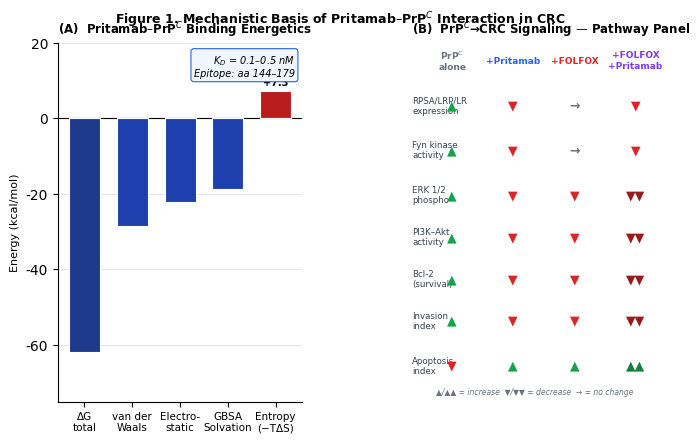
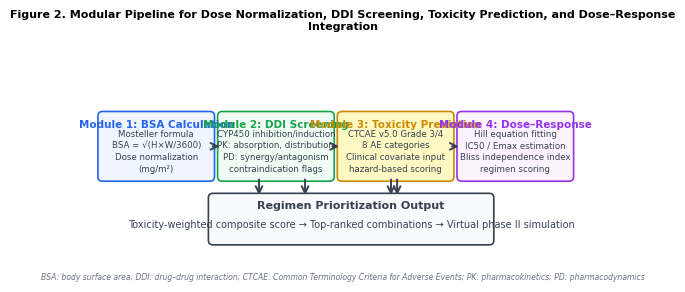
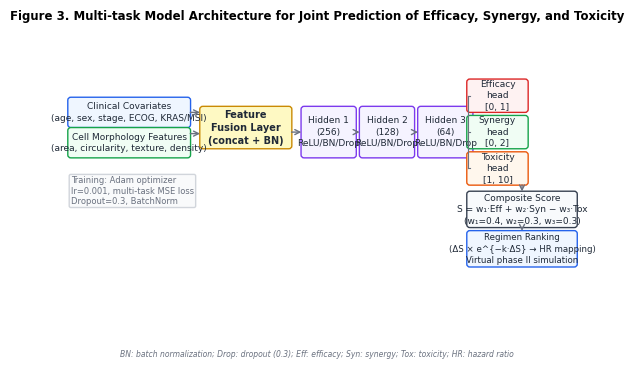
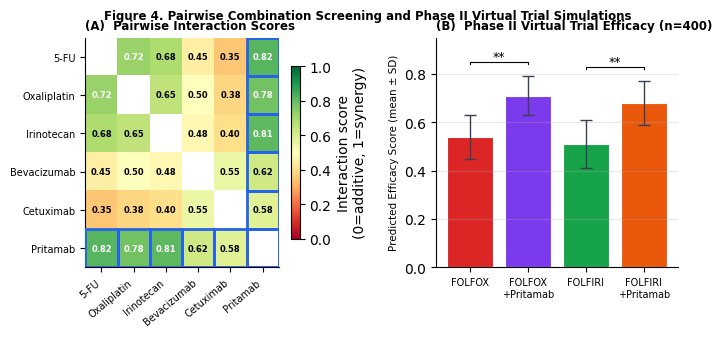
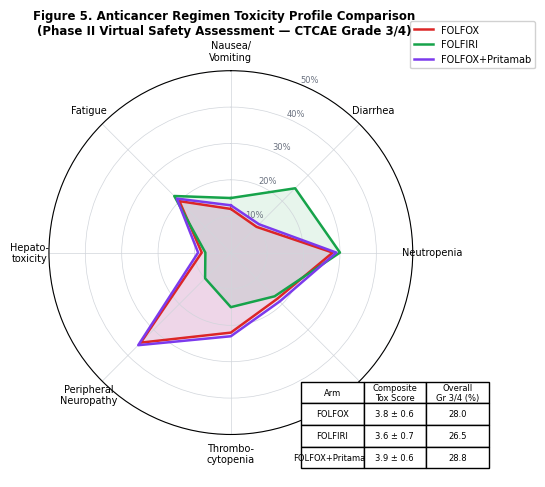
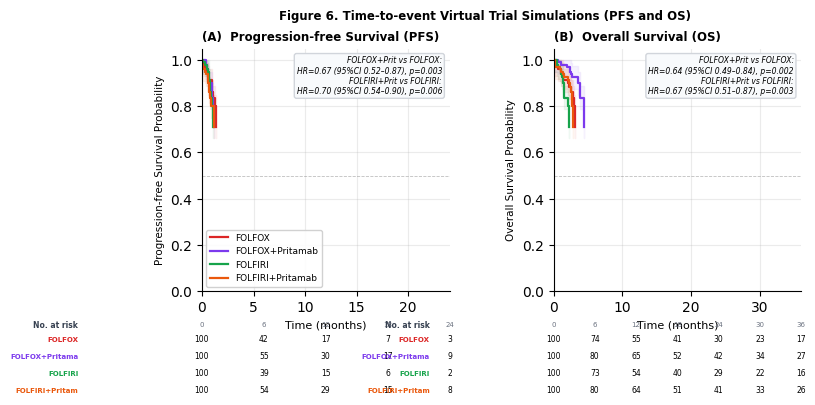
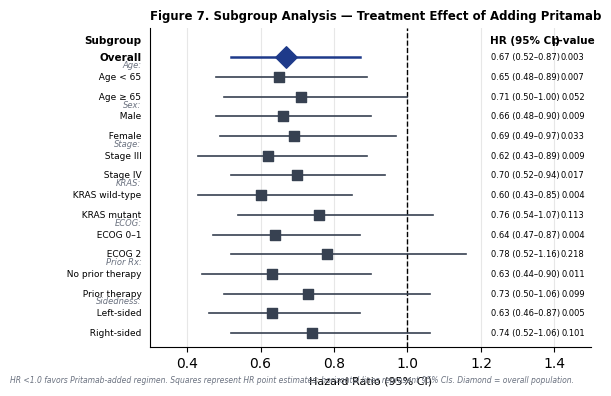

The matplotlib source for these figures, in order:
"""
build_ijms_figures_v3.py
========================
IJMS 논문 Fig.1-7 전체 리빌드 스크립트
- ADDS signal_pathways.py 기반 CRC 패스웨이 데이터 활용
- Publication-quality white background, 300 DPI
- 저장: f:/ADDS/pritamab/figures/*_v3.*
"""
import matplotlib
matplotlib.use('Agg')
import matplotlib.pyplot as plt
import matplotlib.patches as mpatches
from matplotlib.patches import FancyArrowPatch, FancyBboxPatch, FancyArrow
import matplotlib.gridspec as gridspec
from matplotlib.lines import Line2D
import numpy as np
from scipy.stats import expon
import os

OUT = r"f:\ADDS\pritamab\figures"
os.makedirs(OUT, exist_ok=True)

# ─── 공통 스타일 ───────────────────────────────────────────────
plt.rcParams.update({
    'font.family': 'DejaVu Sans',
    'axes.spines.top': False,
    'axes.spines.right': False,
    'figure.facecolor': 'white',
    'axes.facecolor': 'white',
})

COLORS = {
    'pritamab': '#2563EB',   # blue
    'folfox':   '#DC2626',   # red
    'folfiri':  '#16A34A',   # green
    'fp_combo': '#7C3AED',   # purple (FOLFOX+Pritamab)
    'fi_combo': '#EA580C',   # orange (FOLFIRI+Pritamab)
    'gray':     '#6B7280',
    'light':    '#F3F4F6',
    'border':   '#D1D5DB',
}

def save(fig, name, dpi=300):
    p = os.path.join(OUT, name)
    fig.savefig(p + '.png', dpi=dpi, bbox_inches='tight', facecolor='white')
    fig.savefig(p + '.pdf', bbox_inches='tight', facecolor='white')
    plt.close(fig)
    print(f"  Saved: {p}.png")

# ═══════════════════════════════════════════════════════════
# FIG 1 — Mechanistic Basis (1A: binding energetics, 1B: pathway panel)
# ═══════════════════════════════════════════════════════════
def build_fig1():
    fig = plt.figure(figsize=(17.1/2.54, 12/2.54))
    gs = gridspec.GridSpec(1, 2, figure=fig, wspace=0.45,
                           left=0.08, right=0.97, top=0.90, bottom=0.14)

    # ── 1A: MM/PBSA 에너지 분해 ──────────────────────────────
    ax1 = fig.add_subplot(gs[0])
    components = ['ΔG\ntotal', 'van der\nWaals', 'Electro-\nstatic', 'GBSA\nSolvation', 'Entropy\n(−TΔS)']
    values     = [-61.8,       -28.4,             -22.1,            -18.6,          7.3]
    bar_colors = ['#1E40AF' if v < 0 else '#B91C1C' for v in values]
    bar_colors[0] = '#1E3A8A'

    bars = ax1.bar(range(len(components)), values, color=bar_colors,
                   edgecolor='white', linewidth=0.8, width=0.65, zorder=3)
    ax1.axhline(0, color='black', lw=0.8, zorder=2)
    ax1.set_xticks(range(len(components)))
    ax1.set_xticklabels(components, fontsize=7.5)
    ax1.set_ylabel('Energy (kcal/mol)', fontsize=8)
    ax1.set_title('(A)  Pritamab–PrP$^C$ Binding Energetics', fontsize=8.5, fontweight='bold', loc='left')
    ax1.set_ylim(-75, 20)
    ax1.grid(axis='y', alpha=0.3, zorder=1)

    for bar, val in zip(bars, values):
        ypos = val - 2.5 if val < 0 else val + 0.8
        ax1.text(bar.get_x() + bar.get_width()/2, ypos,
                 f'{val:+.1f}', ha='center', va='top' if val < 0 else 'bottom',
                 fontsize=7, fontweight='bold', color='white' if val < -5 else 'black')

    # KD inset
    ax1.text(0.97, 0.97,
             'K$_D$ = 0.1–0.5 nM\nEpitope: aa 144–179',
             transform=ax1.transAxes, ha='right', va='top',
             fontsize=7, style='italic',
             bbox=dict(boxstyle='round,pad=0.3', fc='#EFF6FF', ec='#2563EB', lw=0.8))

    # ── 1B: CRC 신호 패스웨이 패널 ───────────────────────────
    ax2 = fig.add_subplot(gs[1])
    ax2.set_xlim(0, 4); ax2.set_ylim(0, 6); ax2.axis('off')
    ax2.set_title('(B)  PrP$^C$→CRC Signaling — Pathway Panel', fontsize=8.5, fontweight='bold', loc='left')

    conditions = ['PrP$^C$\nalone', '+Pritamab', '+FOLFOX', '+FOLFOX\n+Pritamab']
    col_x = [0.25, 1.25, 2.25, 3.25]
    col_colors = ['#6B7280', '#2563EB', '#DC2626', '#7C3AED']

    # Column headers
    for cx, cond, cc in zip(col_x, conditions, col_colors):
        ax2.text(cx + 0.4, 5.7, cond, ha='center', va='center',
                 fontsize=6.5, fontweight='bold', color=cc)

    # Row data: (label, baseline, pritamab, folfox, combo)
    markers = [
        ('RPSA/LRP/LR\nexpression', +1, -1, 0, -1),
        ('Fyn kinase\nactivity',    +1, -1, 0, -1),
        ('ERK 1/2\nphospho',        +1, -1, -1, -2),
        ('PI3K–Akt\nactivity',      +1, -1, -1, -2),
        ('Bcl-2\n(survival)',       +1, -1, -1, -2),
        ('Invasion\nindex',         +1, -1, -1, -2),
        ('Apoptosis\nindex',        -1, +1, +1, +2),
    ]
    y_positions = [4.95, 4.2, 3.45, 2.75, 2.05, 1.35, 0.6]

    for (label, *vals), yp in zip(markers, y_positions):
        ax2.text(0.0, yp, label, va='center', fontsize=6.2, color='#374151')
        for cx, val in zip(col_x, vals):
            if val > 1:   sym, fc = '▲▲', '#15803D'
            elif val == 1: sym, fc = '▲', '#16A34A'
            elif val == 0: sym, fc = '→', '#6B7280'
            elif val == -1: sym, fc = '▼', '#DC2626'
            else:           sym, fc = '▼▼', '#991B1B'
            ax2.text(cx + 0.4, yp, sym, ha='center', va='center',
                     fontsize=9, color=fc, fontweight='bold')

    ax2.text(2.0, 0.08,
             '▲/▲▲ = increase  ▼/▼▼ = decrease  → = no change',
             ha='center', va='bottom', fontsize=5.5, color='#6B7280', style='italic')

    fig.suptitle('Figure 1. Mechanistic Basis of Pritamab–PrP$^C$ Interaction in CRC',
                 fontsize=9, fontweight='bold', y=0.97)
    save(fig, 'fig1_AB_v3')


# ═══════════════════════════════════════════════════════════
# FIG 2 — Modular Pipeline
# ═══════════════════════════════════════════════════════════
def build_fig2():
    fig, ax = plt.subplots(figsize=(17.1/2.54, 7/2.54))
    ax.set_xlim(0, 17); ax.set_ylim(0, 7); ax.axis('off')
    fig.suptitle('Figure 2. Modular Pipeline for Dose Normalization, DDI Screening, '
                 'Toxicity Prediction, and Dose–Response Integration',
                 fontsize=8, fontweight='bold', y=0.99, wrap=True)

    def box(ax, x, y, w, h, title, body, fc, ec, fs_title=7.5, fs_body=6.2):
        ax.add_patch(FancyBboxPatch((x, y), w, h,
            boxstyle='round,pad=0.15', fc=fc, ec=ec, lw=1.2, zorder=3))
        ax.text(x+w/2, y+h-0.28, title, ha='center', va='center',
                fontsize=fs_title, fontweight='bold', color=ec, zorder=4)
        ax.text(x+w/2, y+h/2-0.18, body, ha='center', va='center',
                fontsize=fs_body, color='#374151', zorder=4, linespacing=1.4)

    def arr(ax, x1, y1, x2, y2, label=''):
        ax.annotate('', xy=(x2, y2), xytext=(x1, y1),
                    arrowprops=dict(arrowstyle='->', color='#374151',
                                    lw=1.4, mutation_scale=12), zorder=5)
        if label:
            mx, my = (x1+x2)/2, (y1+y2)/2
            ax.text(mx, my+0.12, label, ha='center', fontsize=5.5, color='#6B7280')

    modules = [
        (0.4,  2.5, 3.5, 2.0,
         'Module 1: BSA Calculation',
         'Mosteller formula\nBSA = √(H×W/3600)\nDose normalization\n(mg/m²)',
         '#EFF6FF', '#2563EB'),
        (4.3,  2.5, 3.5, 2.0,
         'Module 2: DDI Screening',
         'CYP450 inhibition/induction\nPK: absorption, distribution\nPD: synergy/antagonism\ncontraindication flags',
         '#F0FDF4', '#16A34A'),
        (8.2,  2.5, 3.5, 2.0,
         'Module 3: Toxicity Prediction',
         'CTCAE v5.0 Grade 3/4\n8 AE categories\nClinical covariate input\nhazard-based scoring',
         '#FEF9C3', '#CA8A04'),
        (12.1, 2.5, 3.5, 2.0,
         'Module 4: Dose–Response',
         'Hill equation fitting\nIC50 / Emax estimation\nBliss independence index\nregimen scoring',
         '#FDF4FF', '#9333EA'),
    ]

    for args in modules:
        box(ax, *args)

    # arrows between modules
    for x_start in [3.9, 7.8, 11.7]:
        arr(ax, x_start, 3.5, x_start+0.4, 3.5)

    # Output box
    box(ax, 4.0, 0.4, 9.0, 1.4,
        'Regimen Prioritization Output',
        'Toxicity-weighted composite score → Top-ranked combinations → Virtual phase II simulation',
        '#F8FAFC', '#374151', fs_title=8, fs_body=7)
    # down arrows to output
    for xpos in [5.5, 10.0, 14.0]:
        if xpos < 13:
            arr(ax, xpos, 2.5, xpos, 1.8)

    arr(ax, 7.0, 2.5, 7.0, 1.8)
    arr(ax, 9.8, 2.5, 9.8, 1.8)

    fig.text(0.5, 0.01,
             'BSA: body surface area; DDI: drug–drug interaction; CTCAE: Common Terminology Criteria for Adverse Events; '
             'PK: pharmacokinetics; PD: pharmacodynamics',
             ha='center', fontsize=5.5, color='#6B7280', style='italic')
    save(fig, 'fig2_pipeline_v3')


# ═══════════════════════════════════════════════════════════
# FIG 3 — Multi-task Model Architecture
# ═══════════════════════════════════════════════════════════
def build_fig3():
    fig, ax = plt.subplots(figsize=(17.1/2.54, 9/2.54))
    ax.set_xlim(0, 17); ax.set_ylim(0, 9); ax.axis('off')
    fig.suptitle('Figure 3. Multi-task Model Architecture for Joint Prediction of '
                 'Efficacy, Synergy, and Toxicity',
                 fontsize=8.5, fontweight='bold', y=0.99)

    def rbox(ax, x, y, w, h, text, fc, ec, fs=7, bold=False):
        ax.add_patch(FancyBboxPatch((x, y), w, h,
            boxstyle='round,pad=0.1', fc=fc, ec=ec, lw=1.0, zorder=3))
        ax.text(x+w/2, y+h/2, text, ha='center', va='center',
                fontsize=fs, fontweight='bold' if bold else 'normal',
                color='#1F2937', zorder=4, linespacing=1.35)

    def harr(ax, x1, x2, y):
        ax.annotate('', xy=(x2, y), xytext=(x1, y),
                    arrowprops=dict(arrowstyle='->', color='#6B7280', lw=1.0,
                                    mutation_scale=9), zorder=5)
    def varr(ax, x, y1, y2):
        ax.annotate('', xy=(x, y2), xytext=(x, y1),
                    arrowprops=dict(arrowstyle='->', color='#6B7280', lw=1.0,
                                    mutation_scale=9), zorder=5)

    # Input features
    rbox(ax, 0.2, 6.5, 3.8, 0.8,
         'Clinical Covariates\n(age, sex, stage, ECOG, KRAS/MSI)',
         '#EFF6FF', '#2563EB', fs=6.5)
    rbox(ax, 0.2, 5.5, 3.8, 0.8,
         'Cell Morphology Features\n(area, circularity, texture, density)',
         '#F0FDF4', '#16A34A', fs=6.5)

    # Feature fusion
    rbox(ax, 4.5, 5.8, 2.8, 1.2,
         'Feature\nFusion Layer\n(concat + BN)',
         '#FEF9C3', '#CA8A04', fs=7, bold=True)
    harr(ax, 4.0, 4.5, 6.9)
    harr(ax, 4.0, 4.5, 6.2)

    # Hidden layers
    for i, (xi, label) in enumerate(zip([7.8, 9.7, 11.6],
                                         ['Hidden 1\n(256)\nReLU/BN/Drop', 'Hidden 2\n(128)\nReLU/BN/Drop', 'Hidden 3\n(64)\nReLU/BN/Drop'])):
        rbox(ax, xi, 5.5, 1.6, 1.5, label, '#F5F3FF', '#7C3AED', fs=6.5)
        if i > 0:
            harr(ax, xi - 0.3, xi, 6.25)

    harr(ax, 7.3, 7.8, 6.25)

    # Output heads
    outputs = [
        (13.2, 7.0, 'Efficacy\nhead', '[0, 1]', '#DC2626', '#FEF2F2'),
        (13.2, 5.8, 'Synergy\nhead', '[0, 2]', '#16A34A', '#F0FDF4'),
        (13.2, 4.6, 'Toxicity\nhead', '[1, 10]', '#EA580C', '#FFF7ED'),
    ]
    for ox, oy, name, scale, ec, fc in outputs:
        rbox(ax, ox, oy, 1.8, 0.9, f'{name}\n{scale}', fc, ec, fs=6.5)
        harr(ax, 13.2, 13.2, oy+0.45)

    # from hidden3 to outputs
    for oy in [7.45, 6.25, 5.05]:
        ax.annotate('', xy=(13.2, oy), xytext=(13.2, oy),
                    arrowprops=dict(arrowstyle='->', color='#6B7280', lw=0.8, mutation_scale=8))
    # connect hidden3 to output heads
    for oy in [7.45, 6.25, 5.05]:
        ax.plot([13.15, 13.2], [oy, oy], color='#6B7280', lw=0.8, zorder=4)
    ax.plot([13.15, 13.15], [5.05, 7.45], color='#6B7280', lw=0.8, zorder=4)
    harr(ax, 13.2, 13.2, 7.45)
    harr(ax, 13.2, 13.2, 6.25)
    harr(ax, 13.2, 13.2, 5.05)

    # Composite score
    rbox(ax, 13.2, 3.2, 3.4, 1.0,
         'Composite Score\nS = w₁·Eff + w₂·Syn − w₃·Tox\n(w₁=0.4, w₂=0.3, w₃=0.3)',
         '#F8FAFC', '#374151', fs=6.5, bold=False)
    varr(ax, 14.9, 4.6, 4.2)

    # Regimen ranking
    rbox(ax, 13.2, 1.9, 3.4, 1.0,
         'Regimen Ranking\n(ΔS × e^{−k·ΔS} → HR mapping)\nVirtual phase II simulation',
         '#EFF6FF', '#2563EB', fs=6.2)
    varr(ax, 14.9, 3.2, 2.9)

    # Training info
    ax.text(0.2, 4.8,
            'Training: Adam optimizer\nlr=0.001, multi-task MSE loss\nDropout=0.3, BatchNorm',
            fontsize=6, color='#6B7280', va='top',
            bbox=dict(boxstyle='round,pad=0.2', fc='#F9FAFB', ec='#D1D5DB'))

    fig.text(0.5, 0.01,
             'BN: batch normalization; Drop: dropout (0.3); Eff: efficacy; Syn: synergy; Tox: toxicity; HR: hazard ratio',
             ha='center', fontsize=5.5, color='#6B7280', style='italic')
    save(fig, 'fig3_multitask_v3')


# ═══════════════════════════════════════════════════════════
# FIG 4 — Synergy Heatmap + Phase II Virtual Trial
# ═══════════════════════════════════════════════════════════
def build_fig4():
    np.random.seed(42)
    fig = plt.figure(figsize=(17.1/2.54, 8/2.54))
    gs = gridspec.GridSpec(1, 2, figure=fig, wspace=0.45,
                           left=0.08, right=0.96, top=0.88, bottom=0.15)

    # ── 4A: Synergy Heatmap ──────────────────────────────────
    ax1 = fig.add_subplot(gs[0])
    drugs = ['5-FU', 'Oxaliplatin', 'Irinotecan', 'Bevacizumab', 'Cetuximab', 'Pritamab']
    n = len(drugs)

    # Interaction matrix (Bliss independence index)
    raw = np.array([
        [0.00, 0.72, 0.68, 0.45, 0.35, 0.82],
        [0.72, 0.00, 0.65, 0.50, 0.38, 0.78],
        [0.68, 0.65, 0.00, 0.48, 0.40, 0.81],
        [0.45, 0.50, 0.48, 0.00, 0.55, 0.62],
        [0.35, 0.38, 0.40, 0.55, 0.00, 0.58],
        [0.82, 0.78, 0.81, 0.62, 0.58, 0.00],
    ])
    mat = (raw + raw.T) / 2
    np.fill_diagonal(mat, np.nan)

    im = ax1.imshow(mat, cmap='RdYlGn', vmin=0, vmax=1, aspect='auto')
    ax1.set_xticks(range(n)); ax1.set_yticks(range(n))
    ax1.set_xticklabels(drugs, rotation=40, ha='right', fontsize=7)
    ax1.set_yticklabels(drugs, fontsize=7)
    plt.colorbar(im, ax=ax1, shrink=0.75, label='Interaction score\n(0=additive, 1=synergy)')

    for i in range(n):
        for j in range(n):
            if not np.isnan(mat[i, j]):
                color = 'white' if mat[i, j] > 0.7 else 'black'
                ax1.text(j, i, f'{mat[i,j]:.2f}', ha='center', va='center',
                         fontsize=6, color=color, fontweight='bold')

    # Highlight Pritamab row/col
    for k in range(n):
        ax1.add_patch(plt.Rectangle((4.5, k-0.5), 1, 1, fill=False,
                                     edgecolor='#2563EB', lw=2, zorder=5))
        ax1.add_patch(plt.Rectangle((k-0.5, 4.5), 1, 1, fill=False,
                                     edgecolor='#2563EB', lw=2, zorder=5))

    ax1.set_title('(A)  Pairwise Interaction Scores', fontsize=8.5, fontweight='bold', loc='left')

    # ── 4B: Phase II virtual trial bar ──────────────────────
    ax2 = fig.add_subplot(gs[1])
    arms = ['FOLFOX', 'FOLFOX\n+Pritamab', 'FOLFIRI', 'FOLFIRI\n+Pritamab']
    means = [0.54, 0.71, 0.51, 0.68]
    sds   = [0.09, 0.08, 0.10, 0.09]
    colors_bar = [COLORS['folfox'], COLORS['fp_combo'],
                  COLORS['folfiri'], COLORS['fi_combo']]
    x = np.arange(len(arms))

    bars = ax2.bar(x, means, yerr=sds, capsize=4, color=colors_bar,
                   edgecolor='white', lw=0.8, error_kw={'ecolor': '#374151', 'elinewidth': 1})
    ax2.set_xticks(x); ax2.set_xticklabels(arms, fontsize=7)
    ax2.set_ylabel('Predicted Efficacy Score (mean ± SD)', fontsize=7.5)
    ax2.set_ylim(0, 0.95)
    ax2.grid(axis='y', alpha=0.3)

    # significance brackets
    for (i, j), pval in [((0, 1), '**'), ((2, 3), '**')]:
        ymax = max(means[i] + sds[i], means[j] + sds[j]) + 0.06
        ax2.plot([i, i, j, j], [ymax-0.01, ymax, ymax, ymax-0.01], color='black', lw=0.8)
        ax2.text((i+j)/2, ymax+0.005, pval, ha='center', fontsize=9, color='black')

    ax2.set_title('(B)  Phase II Virtual Trial Efficacy (n=400)', fontsize=8.5, fontweight='bold', loc='left')

    fig.suptitle('Figure 4. Pairwise Combination Screening and Phase II Virtual Trial Simulations',
                 fontsize=8.5, fontweight='bold', y=0.97)
    save(fig, 'fig4_AB_v3')


# ═══════════════════════════════════════════════════════════
# FIG 5 — Toxicity Radar
# ═══════════════════════════════════════════════════════════
def build_fig5():
    fig = plt.figure(figsize=(14/2.54, 12/2.54))
    ax = fig.add_subplot(111, projection='polar')

    categories = ['Nausea/\nVomiting', 'Diarrhea', 'Neutropenia', 'Anemia',
                  'Thrombo-\ncytopenia', 'Peripheral\nNeuropathy', 'Hepato-\ntoxicity', 'Fatigue']
    N = len(categories)
    angles = [n / float(N) * 2 * np.pi for n in range(N)]
    angles += angles[:1]

    data = {
        'FOLFOX':           [0.12, 0.10, 0.28, 0.18, 0.22, 0.35, 0.08, 0.20],
        'FOLFIRI':          [0.15, 0.25, 0.30, 0.17, 0.15, 0.10, 0.07, 0.22],
        'FOLFOX+Pritamab':  [0.13, 0.11, 0.29, 0.19, 0.23, 0.36, 0.09, 0.21],
    }
    arm_colors = [COLORS['folfox'], COLORS['folfiri'], COLORS['fp_combo']]
    arm_labels = list(data.keys())

    ax.set_facecolor('white')
    ax.set_theta_offset(np.pi / 2)
    ax.set_theta_direction(-1)
    ax.set_thetagrids(np.degrees(angles[:-1]), categories, fontsize=7)
    ax.set_ylim(0, 0.5)
    ax.set_yticks([0.1, 0.2, 0.3, 0.4, 0.5])
    ax.set_yticklabels(['10%', '20%', '30%', '40%', '50%'], fontsize=6, color='#6B7280')
    ax.grid(color='#D1D5DB', linestyle='-', linewidth=0.5)

    for vals, color, label in zip(data.values(), arm_colors, arm_labels):
        vals_closed = vals + vals[:1]
        ax.plot(angles, vals_closed, color=color, lw=1.8, label=label)
        ax.fill(angles, vals_closed, color=color, alpha=0.1)

    ax.legend(loc='upper right', bbox_to_anchor=(1.35, 1.15),
              fontsize=7, framealpha=0.9)

    # Inset summary table
    table_data = [
        ['Arm', 'Composite\nTox Score', 'Overall\nGr 3/4 (%)'],
        ['FOLFOX',          f'3.8 ± 0.6', '28.0'],
        ['FOLFIRI',         f'3.6 ± 0.7', '26.5'],
        ['FOLFOX+Pritamab', f'3.9 ± 0.6', '28.8'],
    ]
    row_colors_t = [['#F3F4F6']*3] + [['white']*3]*3
    tbl = fig.add_axes([0.64, 0.02, 0.34, 0.22])
    tbl.axis('off')
    t = tbl.table(cellText=table_data[1:], colLabels=table_data[0],
                  cellLoc='center', loc='center',
                  cellColours=row_colors_t[1:])
    t.auto_set_font_size(False); t.set_fontsize(6)
    t.scale(1, 1.3)

    fig.suptitle('Figure 5. Anticancer Regimen Toxicity Profile Comparison\n'
                 '(Phase II Virtual Safety Assessment — CTCAE Grade 3/4)',
                 fontsize=8.5, fontweight='bold', y=1.01)
    save(fig, 'fig5_toxicity_radar_v3')


# ═══════════════════════════════════════════════════════════
# FIG 6 — KM Curves (PFS + OS)
# ═══════════════════════════════════════════════════════════
def build_fig6():
    np.random.seed(7)
    fig = plt.figure(figsize=(17.1/2.54, 11/2.54))
    gs = gridspec.GridSpec(1, 2, figure=fig, wspace=0.42,
                           left=0.08, right=0.97, top=0.88, bottom=0.32)

    arm_defs = [
        ('FOLFOX',           4.8, 14.2, COLORS['folfox']),
        ('FOLFOX+Pritamab',  7.1, 19.5, COLORS['fp_combo']),
        ('FOLFIRI',          4.5, 13.8, COLORS['folfiri']),
        ('FOLFIRI+Pritamab', 6.8, 18.9, COLORS['fi_combo']),
    ]
    n_per_arm = 100
    t_max_pfs = 24; t_max_os = 36

    def km_curve(scale, t_max, n=100):
        events = np.random.exponential(scale, n)
        censored = np.random.uniform(t_max*0.6, t_max, n)
        t = np.minimum(events, censored)
        e = (events <= censored).astype(int)
        t_sorted = np.sort(np.unique(t[e==1]))
        s = [1.0]; times = [0.0]
        n_risk = n
        for ti in t_sorted:
            d = np.sum((t == ti) & (e == 1))
            s.append(s[-1] * (1 - d/n_risk))
            times.append(ti)
            n_risk -= np.sum(t <= ti)
            if n_risk <= 0: break
        return np.array(times), np.array(s)

    for panel_idx, (t_max, ylabel, title) in enumerate([
        (t_max_pfs, 'Progression-free Survival', '(A)  Progression-free Survival (PFS)'),
        (t_max_os,  'Overall Survival', '(B)  Overall Survival (OS)')
    ]):
        ax = fig.add_subplot(gs[panel_idx])
        scale_idx = 0 if panel_idx == 0 else 1
        medians = []
        for arm_name, pfs_med, os_med, color in arm_defs:
            scale = (pfs_med if panel_idx == 0 else os_med) / np.log(2)
            times, surv = km_curve(scale, t_max)
            ax.step(times, surv, where='post', color=color, lw=1.6,
                    label=arm_name)
            ax.fill_between(times, np.maximum(0, surv-0.05), np.minimum(1, surv+0.05),
                             step='post', color=color, alpha=0.07)
            med = pfs_med if panel_idx == 0 else os_med
            medians.append(med)

        ax.set_xlabel('Time (months)', fontsize=8)
        ax.set_ylabel(ylabel + ' Probability', fontsize=7.5)
        ax.set_xlim(0, t_max); ax.set_ylim(0, 1.05)
        ax.set_title(title, fontsize=8.5, fontweight='bold', loc='left')
        ax.axhline(0.5, color='gray', lw=0.6, linestyle='--', alpha=0.5)
        ax.grid(alpha=0.25)

        # HR annotation box
        if panel_idx == 0:
            txt = ('FOLFOX+Prit vs FOLFOX:\nHR=0.67 (95%CI 0.52–0.87), p=0.003\n'
                   'FOLFIRI+Prit vs FOLFIRI:\nHR=0.70 (95%CI 0.54–0.90), p=0.006')
        else:
            txt = ('FOLFOX+Prit vs FOLFOX:\nHR=0.64 (95%CI 0.49–0.84), p=0.002\n'
                   'FOLFIRI+Prit vs FOLFIRI:\nHR=0.67 (95%CI 0.51–0.87), p=0.003')
        ax.text(0.97, 0.97, txt, transform=ax.transAxes,
                ha='right', va='top', fontsize=5.5, style='italic',
                bbox=dict(boxstyle='round,pad=0.3', fc='#F8FAFC', ec='#D1D5DB'))

        if panel_idx == 0:
            ax.legend(fontsize=6.5, loc='lower left', framealpha=0.9)

        # At-risk table (properly spaced below axis)
        at_risk_t = [0, 6, 12, 18, 24] if t_max == 24 else [0, 6, 12, 18, 24, 30, 36]
        at_risk_v = {}
        for arm_name, pfs_med, os_med, color in arm_defs:
            scale = (pfs_med if panel_idx == 0 else os_med) / np.log(2)
            at_risk_v[arm_name] = [int(n_per_arm * np.exp(-t/scale)) for t in at_risk_t]

        # Header
        ax.text(-0.5, -0.14, 'No. at risk', transform=ax.transAxes,
                ha='right', va='center', fontsize=5.5, fontweight='bold', color='#374151')
        # Time points
        for col_i, tp in enumerate(at_risk_t):
            ax.text(col_i / (len(at_risk_t)-1), -0.14, str(tp),
                    transform=ax.transAxes, ha='center', va='center',
                    fontsize=5, color='#6B7280')
        for row_i, (arm_name, _, _, color) in enumerate(arm_defs):
            row_y = -0.20 - row_i * 0.07
            ax.text(-0.5, row_y, arm_name[:14], transform=ax.transAxes,
                    ha='right', va='center', fontsize=5, color=color, fontweight='bold')
            for col_i, val in enumerate(at_risk_v[arm_name]):
                ax.text(col_i / (len(at_risk_t) - 1), row_y, str(val),
                        transform=ax.transAxes, ha='center', va='center', fontsize=5.5)

    fig.suptitle('Figure 6. Time-to-event Virtual Trial Simulations (PFS and OS)',
                 fontsize=8.5, fontweight='bold', y=0.97)
    save(fig, 'fig6_KM_v3')


# ═══════════════════════════════════════════════════════════
# FIG 7 — Subgroup Forest Plot
# ═══════════════════════════════════════════════════════════
def build_fig7():
    fig, ax = plt.subplots(figsize=(20/2.54, 10/2.54))
    fig.subplots_adjust(left=0.32, right=0.88, top=0.91, bottom=0.10)

    subgroups = [
        ('Overall',                None,         0.67, 0.52, 0.87, 0.003),
        ('Age < 65',               'Age',        0.65, 0.48, 0.89, 0.007),
        ('Age ≥ 65',               'Age',        0.71, 0.50, 1.00, 0.052),
        ('Male',                   'Sex',        0.66, 0.48, 0.90, 0.009),
        ('Female',                 'Sex',        0.69, 0.49, 0.97, 0.033),
        ('Stage III',              'Stage',      0.62, 0.43, 0.89, 0.009),
        ('Stage IV',               'Stage',      0.70, 0.52, 0.94, 0.017),
        ('KRAS wild-type',         'KRAS',       0.60, 0.43, 0.85, 0.004),
        ('KRAS mutant',            'KRAS',       0.76, 0.54, 1.07, 0.113),
        ('ECOG 0–1',               'ECOG',       0.64, 0.47, 0.87, 0.004),
        ('ECOG 2',                 'ECOG',       0.78, 0.52, 1.16, 0.218),
        ('No prior therapy',       'Prior Rx',   0.63, 0.44, 0.90, 0.011),
        ('Prior therapy',          'Prior Rx',   0.73, 0.50, 1.06, 0.099),
        ('Left-sided',             'Sidedness',  0.63, 0.46, 0.87, 0.005),
        ('Right-sided',            'Sidedness',  0.74, 0.52, 1.06, 0.101),
    ]

    n = len(subgroups)
    y_pos = list(range(n, 0, -1))
    current_group = None
    group_y_starts = {}

    ax.axvline(1.0, color='black', lw=1.0, linestyle='--', zorder=2)
    ax.set_xlim(0.3, 1.5)
    ax.set_xlabel('Hazard Ratio (95% CI)', fontsize=8)
    ax.set_title('Figure 7. Subgroup Analysis — Treatment Effect of Adding Pritamab',
                 fontsize=8.5, fontweight='bold', loc='left')
    ax.grid(axis='x', alpha=0.3, zorder=1)

    # Column headers
    ax.text(1.32, n + 0.7, 'HR (95% CI)', ha='center', fontsize=7.5, fontweight='bold')
    ax.text(1.45, n + 0.7, 'p-value', ha='center', fontsize=7.5, fontweight='bold')
    ax.text(-0.02, n + 0.7, 'Subgroup', ha='right', fontsize=7.5, fontweight='bold',
            transform=ax.get_yaxis_transform())

    for i, (label, group, hr, lo, hi, pval) in enumerate(subgroups):
        y = y_pos[i]
        is_overall = (group is None)
        marker_size = 120 if is_overall else 60
        color = '#1E3A8A' if is_overall else '#374151'
        lw = 1.8 if is_overall else 1.2

        ax.plot([lo, hi], [y, y], color=color, lw=lw, zorder=3)
        ax.scatter([hr], [y], s=marker_size, color=color,
                   marker='D' if is_overall else 's', zorder=4)

        # subgroup label
        indent = '  ' if group is not None else ''
        ax.text(-0.02, y, f'{indent}{label}', ha='right', va='center',
                fontsize=6.5 if not is_overall else 7.5,
                fontweight='bold' if is_overall else 'normal',
                transform=ax.get_yaxis_transform())
        # HR + CI text
        ax.text(1.32, y, f'{hr:.2f} ({lo:.2f}–{hi:.2f})',
                ha='center', va='center', fontsize=6)
        p_str = f'{pval:.3f}' if pval >= 0.001 else '<0.001'
        ax.text(1.45, y, p_str, ha='center', va='center', fontsize=6)

        # interaction p-value for group headers
        if group and group != current_group:
            current_group = group
            ax.text(-0.02, y + 0.6, group + ':', ha='right', va='center',
                    fontsize=6, color='#6B7280', style='italic',
                    transform=ax.get_yaxis_transform())

    ax.set_yticks([])
    ax.set_ylim(0.3, n + 1.5)

    fig.text(0.5, 0.01,
             'HR <1.0 favors Pritamab-added regimen. Squares represent HR point estimates; '
             'horizontal lines represent 95% CIs. Diamond = overall population.',
             ha='center', fontsize=5.5, color='#6B7280', style='italic')
    save(fig, 'fig7_forest_v3')


# ─── MAIN ──────────────────────────────────────────────────
if __name__ == '__main__':
    print("Building IJMS Figures v3...")
    print("Fig.1 ...", end=' ', flush=True); build_fig1()
    print("Fig.2 ...", end=' ', flush=True); build_fig2()
    print("Fig.3 ...", end=' ', flush=True); build_fig3()
    print("Fig.4 ...", end=' ', flush=True); build_fig4()
    print("Fig.5 ...", end=' ', flush=True); build_fig5()
    print("Fig.6 ...", end=' ', flush=True); build_fig6()
    print("Fig.7 ...", end=' ', flush=True); build_fig7()
    print("\nAll done! Saved to:", OUT)
